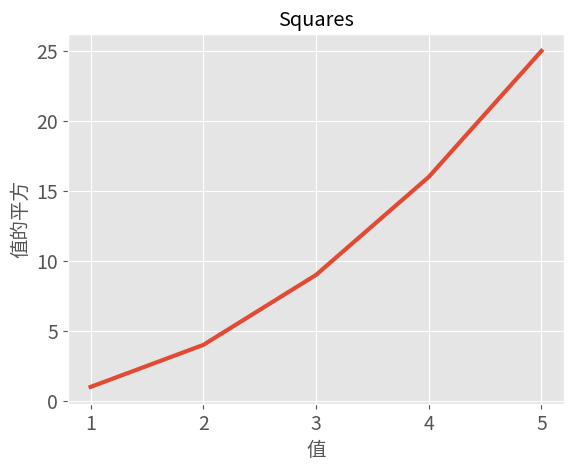

This chart was generated by the following Python code:
import  matplotlib.pyplot as plt
import matplotlib
squares = [1, 4, 9, 16, 25]
input_value=[1,2,3,4,5]

# 内置样式
plt.style.use('ggplot')

fig,ax=plt.subplots()
ax.plot(input_value,squares,linewidth=3)
# 图表的标题
ax.set_title('Squares')
#X 轴的标题
ax.set_xlabel('值',fontsize=14)
# Y轴标题
ax.set_ylabel('值的平方',fontsize=14)
# 刻度标记的大小
ax.tick_params(axis='both', labelsize=14)
plt.show()


#内置样式

